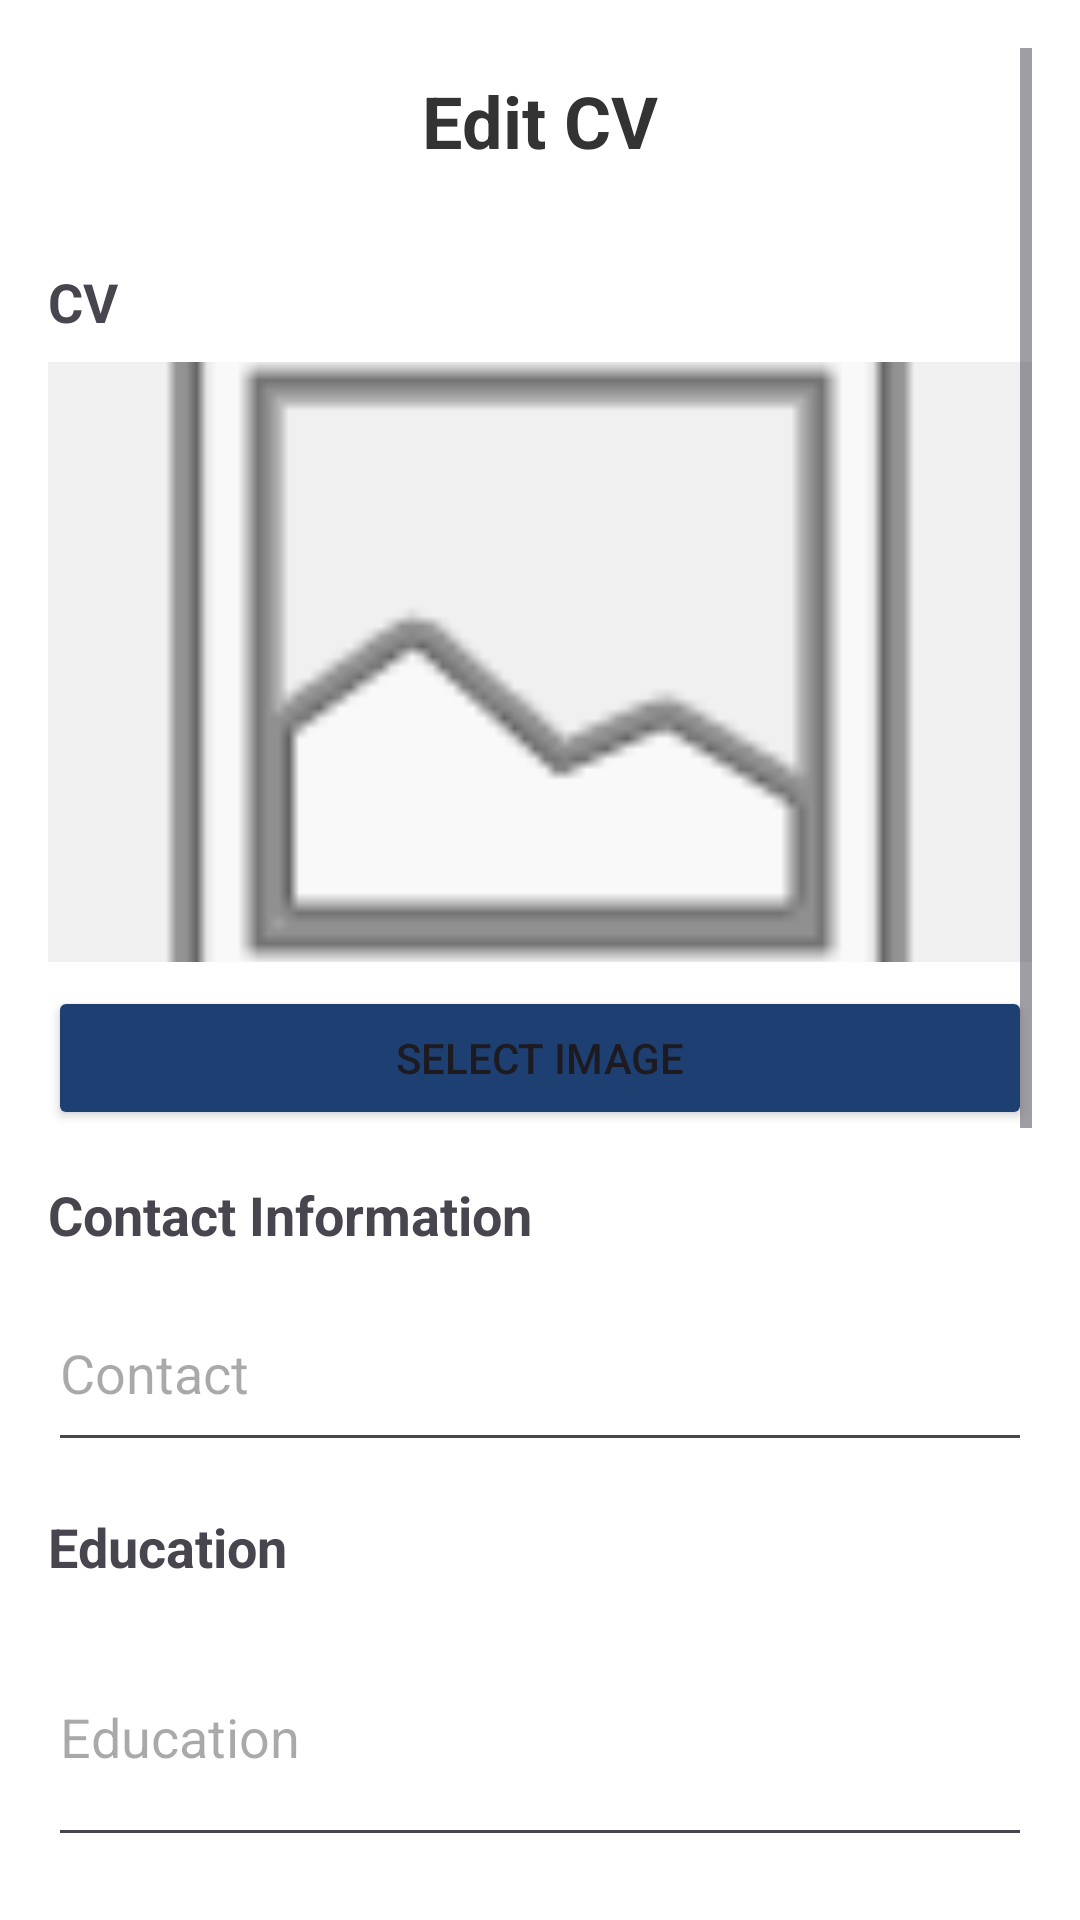

Produce the Android XML layout that renders to this screen, including the resource entries it uses.
<!-- AndroidManifest.xml: application theme Theme.CircleA -->
<!-- res/layout/scan_cv.xml -->
<?xml version="1.0" encoding="utf-8"?>
<ScrollView
    xmlns:android="http://schemas.android.com/apk/res/android"
    xmlns:app="http://schemas.android.com/apk/res-auto"
    android:layout_width="match_parent"
    android:layout_height="match_parent"
    android:background="#FFFFFF"
    android:padding="16dp">

    <LinearLayout
        android:layout_width="match_parent"
        android:layout_height="wrap_content"
        android:orientation="vertical">

        <TextView
            android:id="@+id/titleTextView"
            android:layout_width="match_parent"
            android:layout_height="wrap_content"
            android:text="@string/edit_cv"
            android:textSize="24sp"
            android:textStyle="bold"
            android:textColor="#333333"
            android:gravity="center"
            android:layout_marginTop="8dp"
            android:layout_marginBottom="16dp" />

        
        <TextView
            android:layout_width="match_parent"
            android:layout_height="wrap_content"
            android:text="@string/cv_title"
            android:textSize="18sp"
            android:textStyle="bold"
            android:layout_marginTop="16dp" />

        <ImageView
            android:id="@+id/imageView"
            android:layout_width="match_parent"
            android:layout_height="200dp"
            android:scaleType="centerCrop"
            android:layout_marginTop="8dp"
            android:contentDescription="@string/image_preview"
            android:background="#F0F0F0"
            android:src="@android:drawable/ic_menu_gallery" />

        <Button
            android:id="@+id/selectImageBtn"
            android:layout_width="match_parent"
            android:layout_height="wrap_content"
            android:layout_marginTop="8dp"
            android:text="@string/select_image"
            android:backgroundTint="#1e3f71"/>

        
        <TextView
            android:layout_width="match_parent"
            android:layout_height="wrap_content"
            android:text="@string/contact_info"
            android:textSize="18sp"
            android:textStyle="bold"
            android:layout_marginTop="16dp" />

        <EditText
            android:id="@+id/contactEditText"
            android:layout_width="match_parent"
            android:layout_height="wrap_content"
            android:layout_marginTop="8dp"
            android:hint="@string/contact"
            android:inputType="textMultiLine"
            android:minLines="2" />

        
        <TextView
            android:layout_width="match_parent"
            android:layout_height="wrap_content"
            android:text="@string/education"
            android:textSize="18sp"
            android:textStyle="bold"
            android:layout_marginTop="16dp" />

        <EditText
            android:id="@+id/educationEditText"
            android:layout_width="match_parent"
            android:layout_height="wrap_content"
            android:layout_marginTop="8dp"
            android:hint="@string/education"
            android:inputType="textMultiLine"
            android:minLines="3" />

        
        <TextView
            android:layout_width="match_parent"
            android:layout_height="wrap_content"
            android:text="@string/skills"
            android:textSize="18sp"
            android:textStyle="bold"
            android:layout_marginTop="16dp" />

        <EditText
            android:id="@+id/skillsEditText"
            android:layout_width="match_parent"
            android:layout_height="wrap_content"
            android:layout_marginTop="8dp"
            android:hint="@string/skills"
            android:inputType="textMultiLine"
            android:minLines="3" />

        
        <TextView
            android:layout_width="match_parent"
            android:layout_height="wrap_content"
            android:text="@string/language"
            android:textSize="18sp"
            android:textStyle="bold"
            android:layout_marginTop="16dp" />

        <EditText
            android:id="@+id/languageEditText"
            android:layout_width="match_parent"
            android:layout_height="wrap_content"
            android:layout_marginTop="8dp"
            android:hint="@string/language"
            android:inputType="textMultiLine"
            android:minLines="2" />

        
        <TextView
            android:layout_width="match_parent"
            android:layout_height="wrap_content"
            android:text="@string/other_info"
            android:textSize="18sp"
            android:textStyle="bold"
            android:layout_marginTop="16dp" />

        <EditText
            android:id="@+id/otherEditText"
            android:layout_width="match_parent"
            android:layout_height="wrap_content"
            android:layout_marginTop="8dp"
            android:hint="@string/other"
            android:inputType="textMultiLine"
            android:minLines="3" />

        
        <Button
            android:id="@+id/saveButton"
            android:layout_width="match_parent"
            android:layout_height="wrap_content"
            android:layout_marginTop="24dp"
            android:layout_marginBottom="16dp"
            android:text="@string/save"
            android:background="#4CAF50"
            android:textColor="#FFFFFF" />

    </LinearLayout>
</ScrollView>
<!-- resources referenced by this layout -->
<resources>
  <string name="contact">Contact</string>
  <string name="contact_info">Contact Information</string>
  <string name="cv_title">CV</string>
  <string name="edit_cv">Edit CV</string>
  <string name="education">Education</string>
  <string name="image_preview">Image Preview</string>
  <string name="language">Language</string>
  <string name="other">Other</string>
  <string name="other_info">Other Information</string>
  <string name="save">Save</string>
  <string name="select_image">Select Image</string>
  <string name="skills">Skills</string>
  <style name="Theme.CircleA" parent="Base.Theme.CircleA" />
  <style name="Base.Theme.CircleA" parent="Theme.Material3.DayNight.NoActionBar">
          
          
      </style>
</resources>
